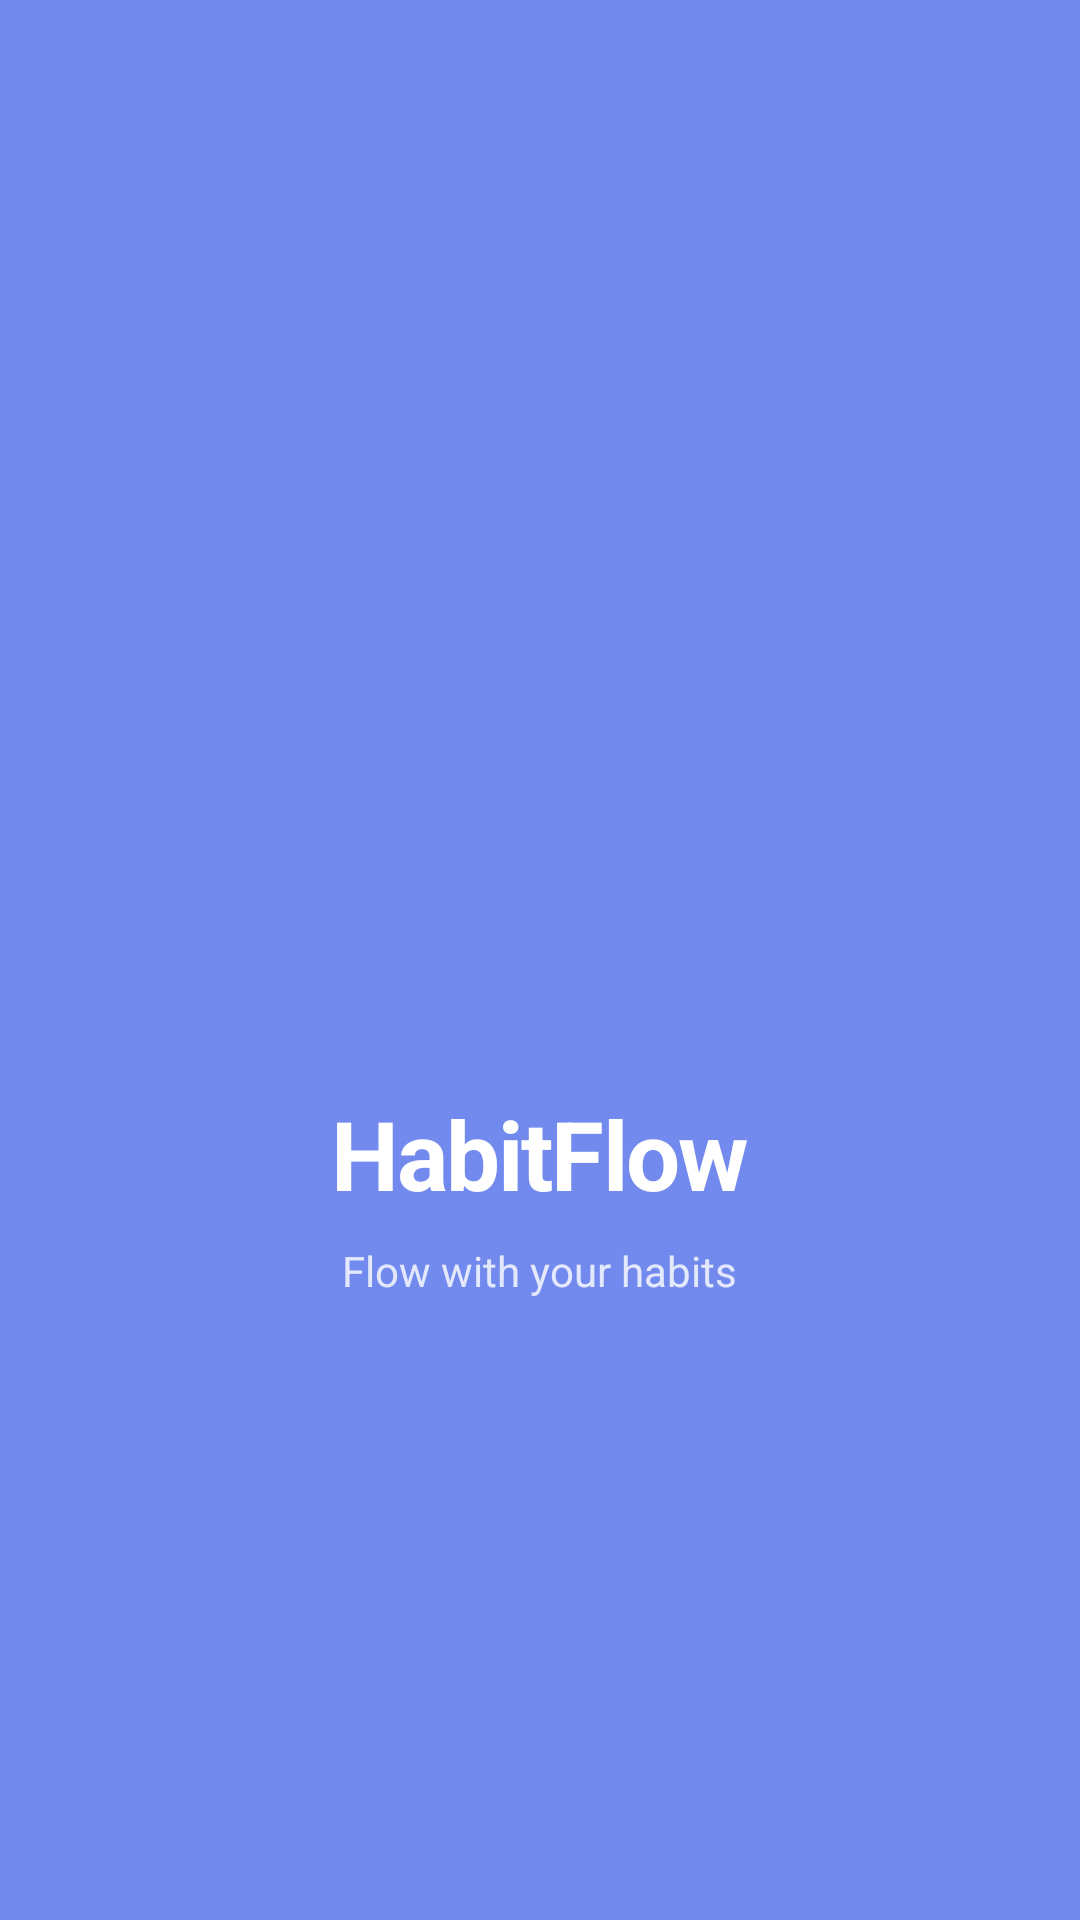

Layout XML and referenced resources for this Android screen:
<!-- AndroidManifest.xml: activity theme Theme.HabitFlow.Splash -->
<!-- res/layout/activity_splash.xml -->
<?xml version="1.0" encoding="utf-8"?>
<androidx.constraintlayout.widget.ConstraintLayout
    xmlns:android="http://schemas.android.com/apk/res/android"
    xmlns:app="http://schemas.android.com/apk/res-auto"
    android:layout_width="match_parent"
    android:layout_height="match_parent"
    android:background="@color/primary_blue">

    <LinearLayout
        android:id="@+id/ll_logo"
        android:layout_width="wrap_content"
        android:layout_height="wrap_content"
        android:orientation="vertical"
        android:gravity="center"
        app:layout_constraintTop_toTopOf="parent"
        app:layout_constraintBottom_toBottomOf="parent"
        app:layout_constraintStart_toStartOf="parent"
        app:layout_constraintEnd_toEndOf="parent">

        <ImageView
            android:layout_width="140dp"
            android:layout_height="140dp"
            android:src="@drawable/ic_app_logo"
            app:tint="@color/white"
            android:padding="32dp"
            android:contentDescription="App Logo"/>

        <TextView
            android:layout_width="wrap_content"
            android:layout_height="wrap_content"
            android:text="HabitFlow"
            android:textColor="@color/white"
            android:textSize="32sp"
            android:textStyle="bold"
            android:letterSpacing="-0.02"
            android:layout_marginTop="16dp"/>

        <TextView
            android:layout_width="wrap_content"
            android:layout_height="wrap_content"
            android:text="Flow with your habits"
            android:textColor="@color/white"
            android:textSize="14sp"
            android:alpha="0.8"
            android:layout_marginTop="8dp"/>
    </LinearLayout>

    <LinearLayout
        android:id="@+id/ll_dots"
        android:layout_width="wrap_content"
        android:layout_height="wrap_content"
        android:orientation="horizontal"
        app:layout_constraintBottom_toBottomOf="parent"
        app:layout_constraintStart_toStartOf="parent"
        app:layout_constraintEnd_toEndOf="parent"
        android:layout_marginBottom="64dp"
        android:visibility="gone">

        <View android:id="@+id/dot1"
            android:layout_width="8dp" android:layout_height="8dp"
            android:background="@drawable/bg_dot_inactive" android:backgroundTint="@color/white"
            android:layout_margin="4dp"/>
        <View android:id="@+id/dot2"
            android:layout_width="8dp" android:layout_height="8dp"
            android:background="@drawable/bg_dot_inactive" android:backgroundTint="@color/white"
            android:layout_margin="4dp"/>
        <View android:id="@+id/dot3"
            android:layout_width="8dp" android:layout_height="8dp"
            android:background="@drawable/bg_dot_inactive" android:backgroundTint="@color/white"
            android:layout_margin="4dp"/>
    </LinearLayout>

    <ProgressBar
        android:layout_width="24dp"
        android:layout_height="24dp"
        android:indeterminateTint="@color/white"
        app:layout_constraintBottom_toBottomOf="parent"
        app:layout_constraintStart_toStartOf="parent"
        app:layout_constraintEnd_toEndOf="parent"
        android:layout_marginBottom="64dp"/>

</androidx.constraintlayout.widget.ConstraintLayout>
<!-- resources referenced by this layout -->
<resources>
  <color name="primary_blue">#728AED</color>
  <color name="white">#FFFFFF</color>
  <style name="Theme.HabitFlow.Splash" parent="Theme.Material3.DayNight.NoActionBar">
          <item name="android:windowBackground">@color/primary_blue</item>
          <item name="android:statusBarColor">@color/primary_blue</item>
          <item name="android:navigationBarColor">@color/primary_blue</item>
      </style>
</resources>
